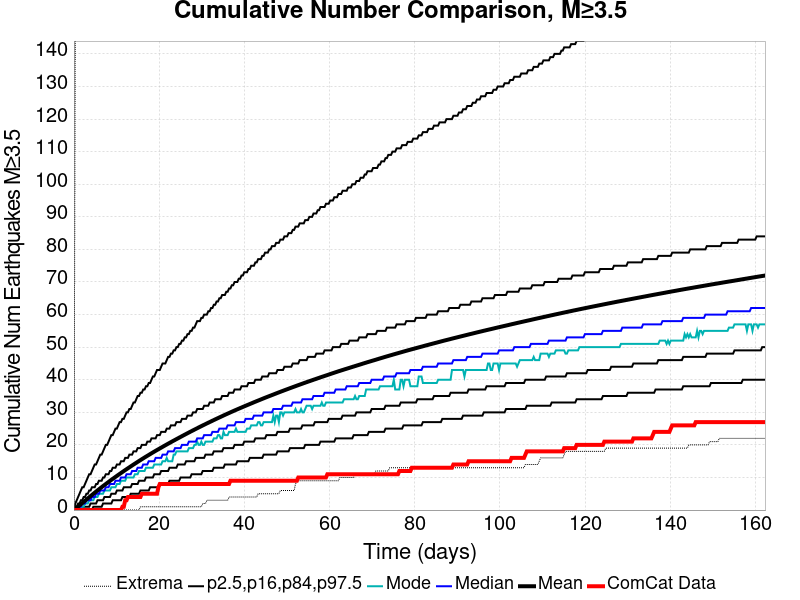

The table this chart was drawn from, first rows:
Time (days), ComCat Data, Simulation Mean, Simulation Median, Simulation Mode, Simulation Minimum, Simulation Maximum, 2.5 %-ile, 16 %-ile, 84 %-ile, 97.5 %-ile
0.0, 0.0, 0.0, 0.0, 0.0, 0.0, 0.0, 0.0, 0.0, 0.0, 0.0
0.3251, 0.0, 0.333, 0.0, 0.0, 0.0, 153.0, 0.0, 0.0, 1.0, 2.0
0.6502, 0.0, 0.6873, 0.0, 0.0, 0.0, 209.0, 0.0, 0.0, 1.0, 3.0
0.9753, 0.0, 1.045, 1.0, 0.0, 0.0, 247.0, 0.0, 0.0, 2.0, 4.0
1.3, 0.0, 1.406, 1.0, 1.0, 0.0, 297.0, 0.0, 0.0, 2.0, 5.0
1.625, 0.0, 1.769, 1.0, 1.0, 0.0, 318.0, 0.0, 0.0, 3.0, 6.0
1.951, 0.0, 2.13, 2.0, 1.0, 0.0, 331.0, 0.0, 0.0, 3.0, 7.0
2.276, 0.0, 2.489, 2.0, 1.0, 0.0, 340.0, 0.0, 1.0, 4.0, 7.0
2.601, 0.0, 2.854, 2.0, 2.0, 0.0, 353.0, 0.0, 1.0, 4.0, 8.0
2.926, 0.0, 3.212, 3.0, 2.0, 0.0, 373.0, 0.0, 1.0, 5.0, 9.0
3.251, 0.0, 3.575, 3.0, 2.0, 0.0, 400.0, 0.0, 1.0, 5.0, 10.0
3.576, 0.0, 3.924, 3.0, 3.0, 0.0, 427.0, 0.0, 1.0, 6.0, 11.0
3.901, 0.0, 4.276, 3.0, 3.0, 0.0, 442.0, 0.0, 2.0, 6.0, 11.0
4.226, 0.0, 4.63, 4.0, 3.0, 0.0, 452.0, 0.0, 2.0, 7.0, 12.0
4.551, 0.0, 4.982, 4.0, 3.0, 0.0, 466.0, 1.0, 2.0, 7.0, 13.0
4.876, 0.0, 5.332, 4.0, 4.0, 0.0, 478.0, 1.0, 2.0, 7.0, 14.0
5.201, 0.0, 5.675, 5.0, 4.0, 0.0, 484.0, 1.0, 2.0, 8.0, 14.0
5.526, 0.0, 6.018, 5.0, 4.0, 0.0, 497.0, 1.0, 3.0, 8.0, 15.0
5.852, 0.0, 6.351, 5.0, 5.0, 0.0, 504.0, 1.0, 3.0, 9.0, 16.0
6.177, 0.0, 6.689, 6.0, 5.0, 0.0, 512.0, 1.0, 3.0, 9.0, 17.0
6.502, 0.0, 7.018, 6.0, 5.0, 0.0, 521.0, 1.0, 3.0, 9.0, 17.0
6.827, 0.0, 7.349, 6.0, 5.0, 0.0, 529.0, 2.0, 3.0, 10.0, 18.0
7.152, 0.0, 7.671, 6.0, 6.0, 0.0, 537.0, 2.0, 4.0, 10.0, 19.0
7.477, 0.0, 7.986, 7.0, 6.0, 0.0, 541.0, 2.0, 4.0, 11.0, 20.0
7.802, 0.0, 8.309, 7.0, 6.0, 0.0, 549.0, 2.0, 4.0, 11.0, 20.0
8.127, 0.0, 8.629, 7.0, 6.0, 0.0, 555.0, 2.0, 4.0, 11.0, 21.0
8.452, 0.0, 8.941, 8.0, 6.0, 0.0, 563.0, 2.0, 4.0, 12.0, 22.0
8.777, 0.0, 9.261, 8.0, 7.0, 0.0, 571.0, 2.0, 5.0, 12.0, 23.0
9.102, 0.0, 9.566, 8.0, 7.0, 0.0, 588.0, 3.0, 5.0, 13.0, 23.0
9.427, 0.0, 9.871, 8.0, 7.0, 0.0, 603.0, 3.0, 5.0, 13.0, 24.0
9.753, 0.0, 10.18, 9.0, 7.0, 0.0, 608.0, 3.0, 5.0, 13.0, 25.0
10.08, 0.0, 10.48, 9.0, 8.0, 0.0, 622.0, 3.0, 6.0, 14.0, 25.0
10.4, 0.0, 10.78, 9.0, 8.0, 0.0, 633.0, 3.0, 6.0, 14.0, 26.0
10.73, 0.0, 11.08, 9.0, 8.0, 0.0, 640.0, 3.0, 6.0, 14.0, 27.0
11.05, 0.0, 11.37, 10.0, 9.0, 0.0, 644.0, 3.0, 6.0, 15.0, 27.0
11.38, 1.0, 11.67, 10.0, 9.0, 0.0, 650.0, 4.0, 6.0, 15.0, 28.0
11.7, 1.0, 11.97, 10.0, 9.0, 0.0, 653.0, 4.0, 7.0, 15.0, 28.0
12.03, 3.0, 12.26, 10.0, 9.0, 0.0, 655.0, 4.0, 7.0, 16.0, 29.0
12.35, 3.0, 12.54, 11.0, 10.0, 0.0, 658.0, 4.0, 7.0, 16.0, 30.0
12.68, 4.0, 12.83, 11.0, 10.0, 0.0, 665.0, 4.0, 7.0, 16.0, 30.0
13, 4.0, 13.11, 11.0, 10.0, 0.0, 671.0, 4.0, 7.0, 17.0, 31.0
13.33, 4.0, 13.4, 11.0, 10.0, 0.0, 677.0, 5.0, 7.0, 17.0, 31.0
13.65, 4.0, 13.68, 12.0, 10.0, 0.0, 679.0, 5.0, 8.0, 17.0, 32.0
13.98, 4.0, 13.96, 12.0, 10.0, 0.0, 680.0, 5.0, 8.0, 18.0, 33.0
14.3, 4.0, 14.23, 12.0, 11.0, 0.0, 682.0, 5.0, 8.0, 18.0, 33.0
14.63, 4.0, 14.51, 12.0, 11.0, 0.0, 686.0, 5.0, 8.0, 18.0, 34.0
14.95, 4.0, 14.79, 13.0, 11.0, 0.0, 688.0, 5.0, 8.0, 19.0, 35.0
15.28, 4.0, 15.06, 13.0, 12.0, 0.0, 692.0, 5.0, 9.0, 19.0, 35.0
15.6, 4.0, 15.33, 13.0, 12.0, 1.0, 694.0, 6.0, 9.0, 19.0, 36.0
15.93, 5.0, 15.6, 13.0, 12.0, 1.0, 699.0, 6.0, 9.0, 20.0, 36.0
16.25, 5.0, 15.86, 14.0, 12.0, 1.0, 699.0, 6.0, 9.0, 20.0, 37.0
16.58, 5.0, 16.13, 14.0, 12.0, 1.0, 704.0, 6.0, 9.0, 20.0, 37.0
16.9, 5.0, 16.39, 14.0, 13.0, 1.0, 716.0, 6.0, 10.0, 20.0, 38.0
17.23, 5.0, 16.65, 14.0, 13.0, 1.0, 721.0, 6.0, 10.0, 21.0, 38.0
17.55, 5.0, 16.91, 15.0, 13.0, 1.0, 724.0, 6.0, 10.0, 21.0, 39.0
17.88, 5.0, 17.16, 15.0, 13.0, 1.0, 725.0, 7.0, 10.0, 21.0, 39.0
18.2, 5.0, 17.42, 15.0, 13.0, 1.0, 725.0, 7.0, 10.0, 22.0, 40.0
18.53, 5.0, 17.68, 15.0, 13.0, 1.0, 726.0, 7.0, 10.0, 22.0, 41.0
18.85, 5.0, 17.93, 15.0, 14.0, 1.0, 731.0, 7.0, 11.0, 22.0, 41.0
19.18, 5.0, 18.18, 16.0, 14.0, 1.0, 735.0, 7.0, 11.0, 22.0, 42.0
... 440 more rows
